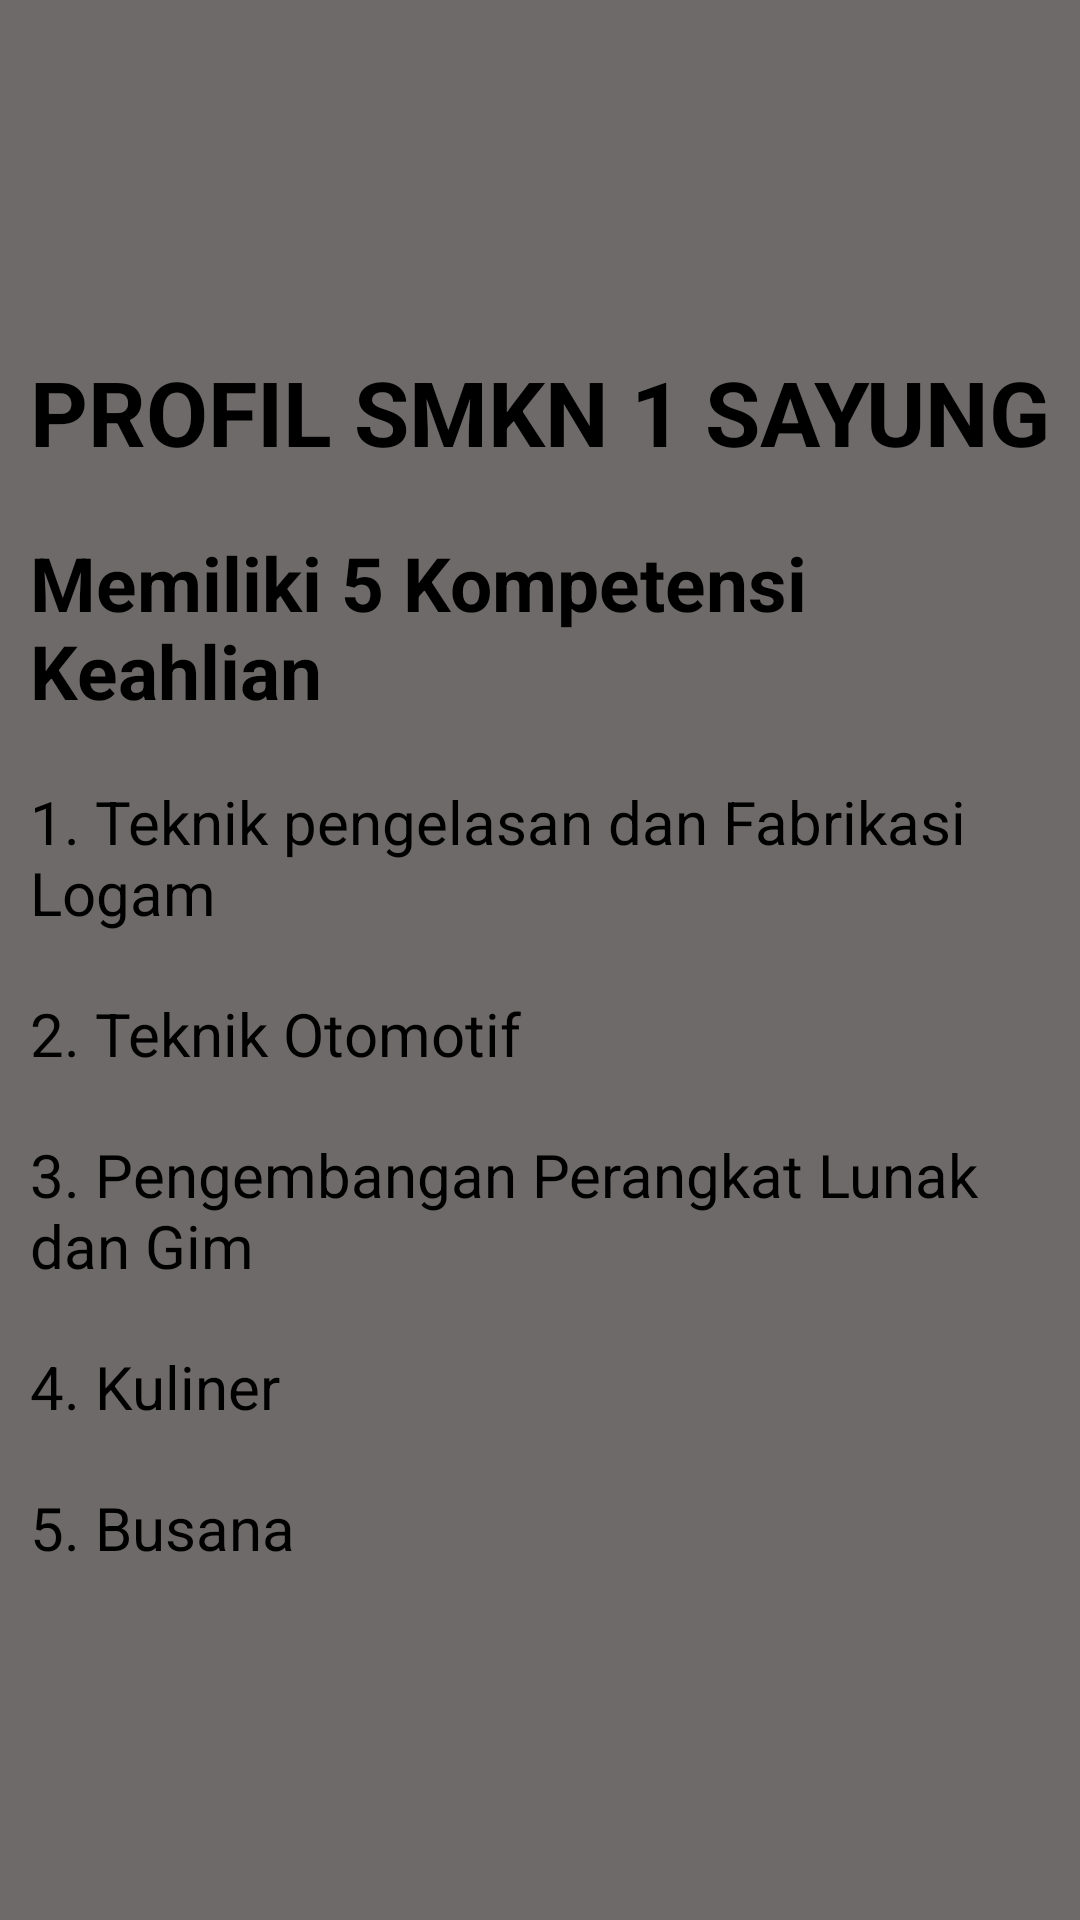

Here is an Android app screen rendered from its layout file. Give the layout XML and the strings, colors and styles it references.
<!-- AndroidManifest.xml: application theme Theme.Devii_intent -->
<!-- res/layout/activity_main3.xml -->
<?xml version="1.0" encoding="utf-8"?>
<LinearLayout xmlns:android="http://schemas.android.com/apk/res/android"
    xmlns:app="http://schemas.android.com/apk/res-auto"
    xmlns:tools="http://schemas.android.com/tools"
    android:layout_width="match_parent"
    android:layout_height="match_parent"
    android:orientation="vertical"
    android:gravity="center_vertical"
    android:background="#6F6A6A"
    tools:context=".MainActivity3">

    <TextView
        android:layout_margin="10dp"
        android:layout_width="match_parent"
        android:layout_height="wrap_content"
        android:text="PROFIL SMKN 1 SAYUNG "
        android:layout_gravity="center_horizontal"
        android:textColor="@color/black"
        android:textSize="30sp"
        android:textStyle="bold"/>

    <TextView
        android:layout_margin="10dp"
        android:layout_width="match_parent"
        android:layout_height="wrap_content"
        android:text="Memiliki 5 Kompetensi Keahlian"
        android:layout_gravity="center_horizontal"
        android:textColor="@color/black"
        android:textSize="25sp"
        android:textStyle="bold"/>

    <TextView
        android:layout_margin="10dp"
        android:layout_width="match_parent"
        android:layout_height="wrap_content"
        android:text="1. Teknik pengelasan dan Fabrikasi Logam"
        android:layout_gravity="center_horizontal"
        android:textColor="@color/black"
        android:textSize="20sp"/>

    <TextView
        android:layout_margin="10dp"
        android:layout_width="match_parent"
        android:layout_height="wrap_content"
        android:text="2. Teknik Otomotif"
        android:layout_gravity="center_horizontal"
        android:textColor="@color/black"
        android:textSize="20sp"/>

    <TextView
        android:layout_margin="10dp"
        android:layout_width="match_parent"
        android:layout_height="wrap_content"
        android:text="3. Pengembangan Perangkat Lunak dan Gim"
        android:layout_gravity="center_horizontal"
        android:textColor="@color/black"
        android:textSize="20sp"/>

    <TextView
        android:layout_margin="10dp"
        android:layout_width="match_parent"
        android:layout_height="wrap_content"
        android:text="4. Kuliner"
        android:layout_gravity="center_horizontal"
        android:textColor="@color/black"
        android:textSize="20sp"/>

    <TextView
        android:layout_margin="10dp"
        android:layout_width="match_parent"
        android:layout_height="wrap_content"
        android:text="5. Busana"
        android:layout_gravity="center_horizontal"
        android:textColor="@color/black"
        android:textSize="20sp"/>


</LinearLayout>
<!-- resources referenced by this layout -->
<resources>
  <style name="Theme.Devii_intent" parent="Base.Theme.Devii_intent" />
  <style name="Base.Theme.Devii_intent" parent="Theme.Material3.DayNight.NoActionBar">
          
          
      </style>
  <!-- not gathered from this repository: default colours our renderer supplied (Android Studio template values) -->
  <color name="black">#FF000000</color>
</resources>
